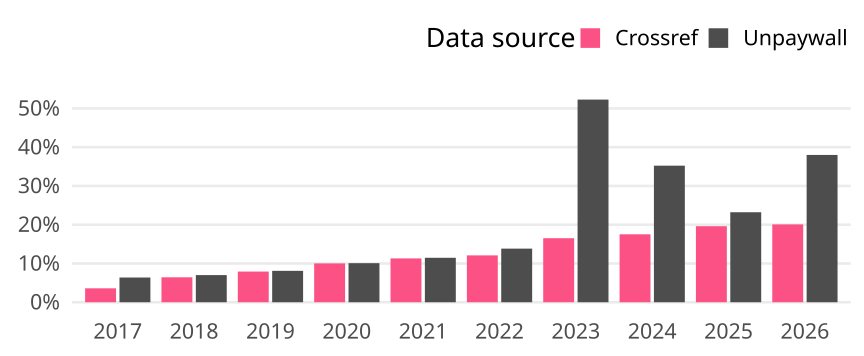

The data file committed next to this chart (first rows):
cr_year, cat, article_total, name, oa_articles, oa_share
2017, Global, 26626, Crossref, 956, 0.0359
2017, Global, 26626, Unpaywall, 1698, 0.06377
2018, Global, 26163, Crossref, 1684, 0.06437
2018, Global, 26163, Unpaywall, 1832, 0.07002
2019, Global, 25204, Crossref, 1995, 0.07915
2019, Global, 25204, Unpaywall, 2042, 0.08102
2020, Global, 28106, Crossref, 2817, 0.1002
2020, Global, 28106, Unpaywall, 2833, 0.1008
2021, Global, 25841, Crossref, 2922, 0.1131
2021, Global, 25841, Unpaywall, 2964, 0.1147
2022, Global, 25867, Crossref, 3127, 0.1209
2022, Global, 25867, Unpaywall, 3578, 0.1383
2023, Global, 25235, Crossref, 4168, 0.1652
2023, Global, 25235, Unpaywall, 13193, 0.5228
2024, Global, 31910, Crossref, 5593, 0.1753
2024, Global, 31910, Unpaywall, 11243, 0.3523
2025, Global, 29525, Crossref, 5792, 0.1962
2025, Global, 29525, Unpaywall, 6855, 0.2322
2026, Global, 5308, Crossref, 1066, 0.2008
2026, Global, 5308, Unpaywall, 2017, 0.38
